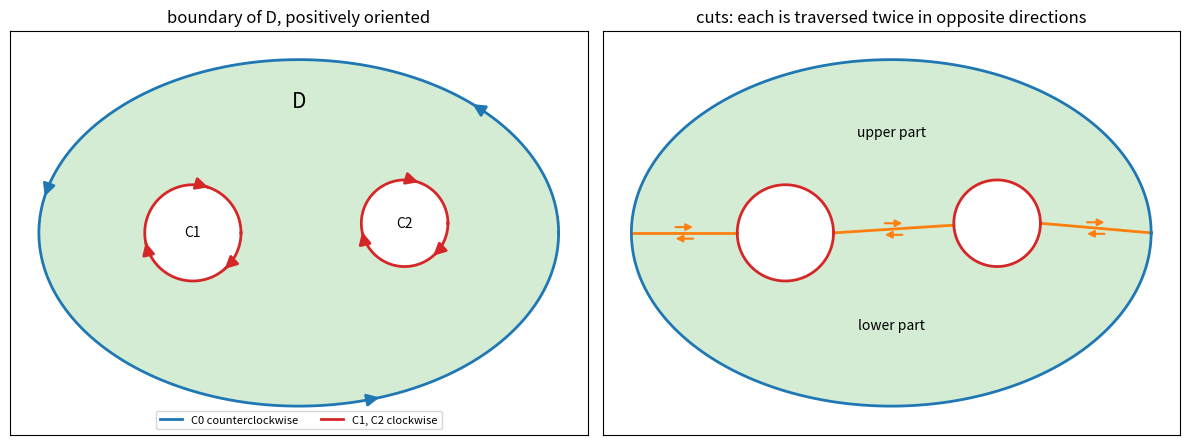

Reproduce this figure in Python.
"""Cauchy's theorem on a region with two holes: cuts turn the boundary into one closed curve."""

import numpy as np
import matplotlib.pyplot as plt

s = np.linspace(0, 2 * np.pi, 400)
outer = np.c_[2.7 * np.cos(s), 1.8 * np.sin(s)]
c1, r1 = np.array([-1.1, 0.0]), 0.5
c2, r2 = np.array([1.1, 0.1]), 0.45
holes = [np.c_[c1[0] + r1 * np.cos(s), c1[1] + r1 * np.sin(s)],
         np.c_[c2[0] + r2 * np.cos(s), c2[1] + r2 * np.sin(s)]]

fig, (a1, a2) = plt.subplots(1, 2, figsize=(12, 4.6))


def arrows(ax, curve, reverse, color, label=None):
    c = curve[::-1] if reverse else curve
    ax.plot(c[:, 0], c[:, 1], color=color, lw=2, label=label)
    n = len(c)
    for k in range(n // 8, n - 1, n // 3):
        ax.annotate("", xy=c[k + 4], xytext=c[k],
                    arrowprops=dict(arrowstyle="-|>", color=color, lw=2, mutation_scale=18))


for ax in (a1, a2):
    ax.fill(outer[:, 0], outer[:, 1], color="C2", alpha=0.2, lw=0)
    for h in holes:
        ax.fill(h[:, 0], h[:, 1], color=fig.get_facecolor(), lw=0)
        ax.plot(h[:, 0], h[:, 1], color="0.5", lw=0.6)
    ax.set_aspect("equal")
    ax.set_xlim(-3, 3)
    ax.set_ylim(-2.1, 2.1)
    ax.set_xticks([])
    ax.set_yticks([])

arrows(a1, outer, False, "C0", "C0 counterclockwise")
arrows(a1, holes[0], True, "C3", "C1, C2 clockwise")
arrows(a1, holes[1], True, "C3")
a1.text(c1[0], c1[1], "C1", ha="center", va="center")
a1.text(c2[0], c2[1], "C2", ha="center", va="center")
a1.text(0, 1.3, "D", fontsize=15, ha="center")
a1.legend(loc="lower center", fontsize=8, ncol=2)
a1.set_title("boundary of D, positively oriented")

# cuts from the outer curve to the holes and between the holes
cuts = [([-2.7, c1[0] - r1], [0.0, 0.0]), ([c1[0] + r1, c2[0] - r2], [0.0, 0.08]), ([c2[0] + r2, 2.7], [0.1, 0.0])]
for xs, ys in cuts:
    a2.plot(xs, ys, color="C1", lw=2)
    a2.annotate("", xy=(np.mean(xs) + 0.12, np.mean(ys) + 0.06), xytext=(np.mean(xs) - 0.12, np.mean(ys) + 0.06),
                arrowprops=dict(arrowstyle="-|>", color="C1", lw=1.5))
    a2.annotate("", xy=(np.mean(xs) - 0.12, np.mean(ys) - 0.06), xytext=(np.mean(xs) + 0.12, np.mean(ys) - 0.06),
                arrowprops=dict(arrowstyle="-|>", color="C1", lw=1.5))
a2.plot(outer[:, 0], outer[:, 1], color="C0", lw=2)
for h in holes:
    a2.plot(h[:, 0], h[:, 1], color="C3", lw=2)
a2.text(0, 1.0, "upper part", ha="center")
a2.text(0, -1.0, "lower part", ha="center")
a2.set_title("cuts: each is traversed twice in opposite directions")
fig.tight_layout()
